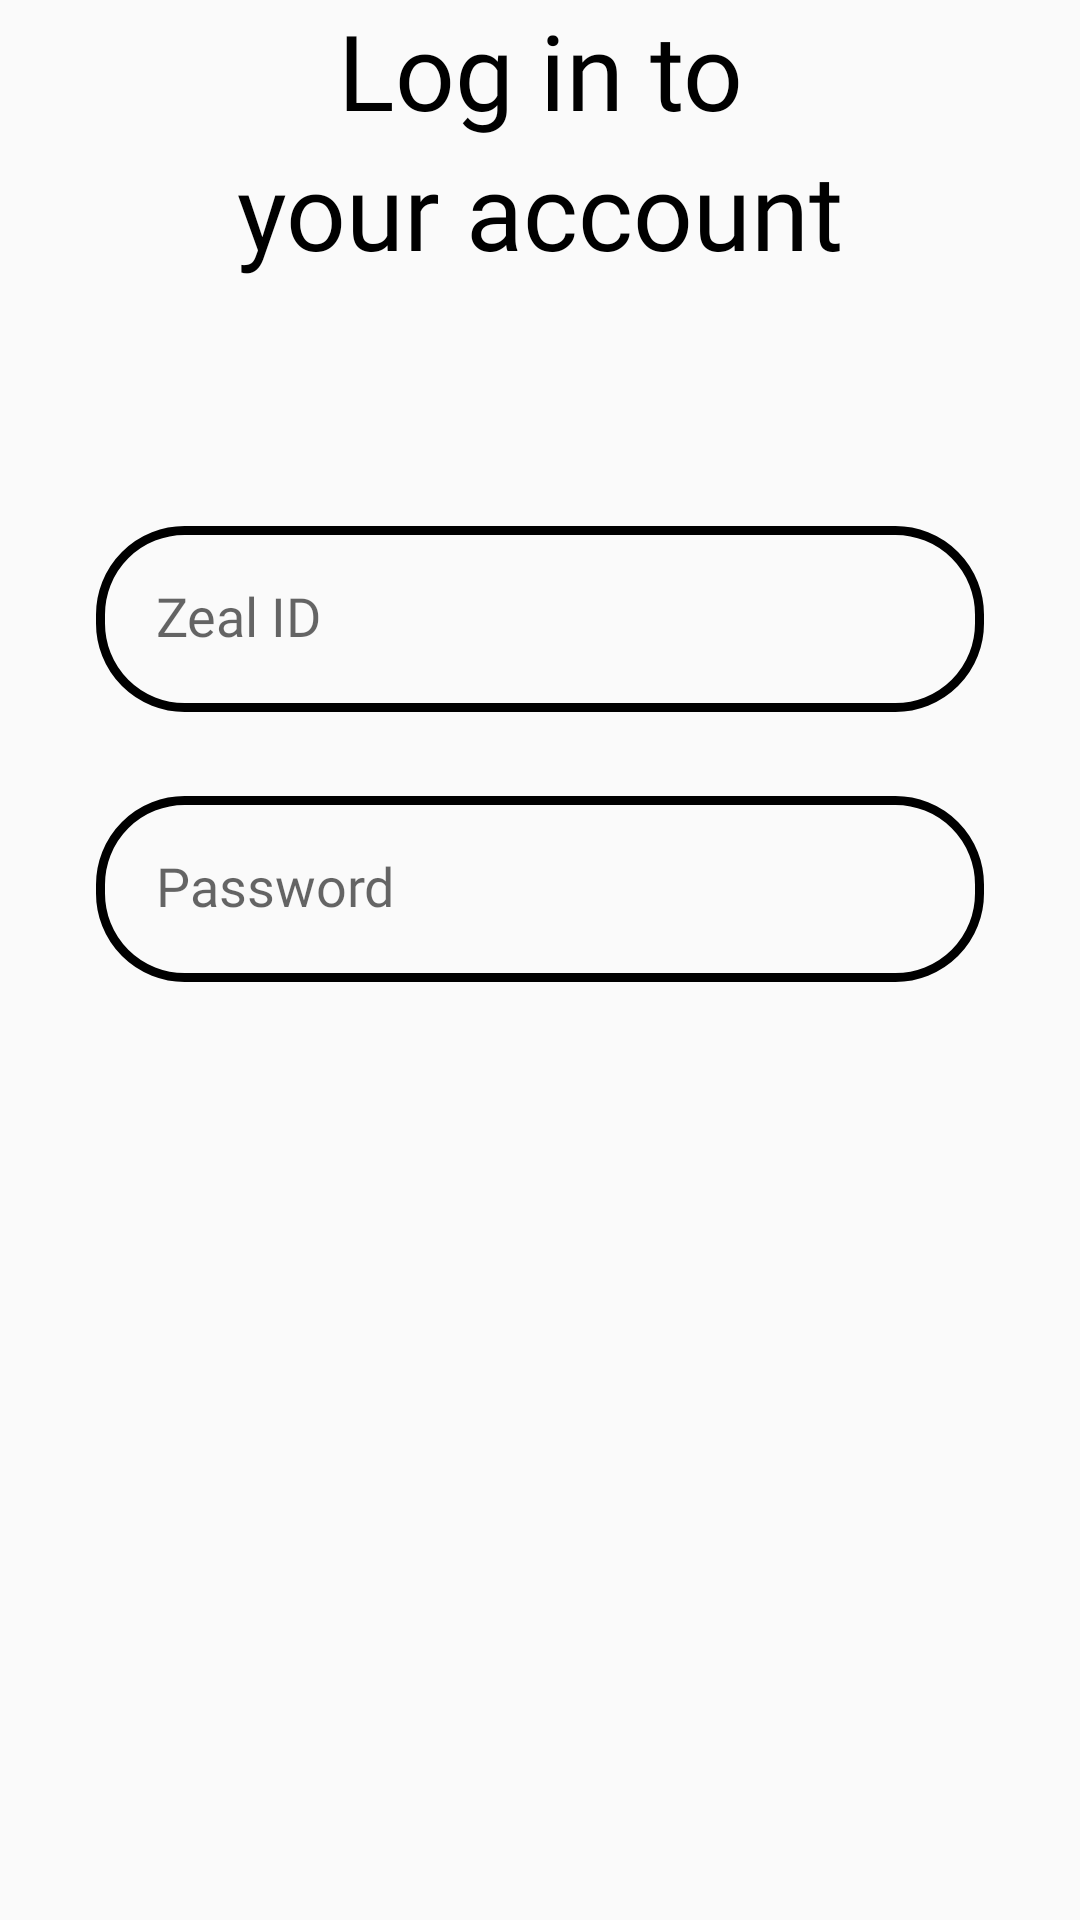

Layout XML and referenced resources for this Android screen:
<!-- AndroidManifest.xml: application theme Theme.Lineup -->
<!-- res/layout/fragment_login_fragment.xml -->
<?xml version="1.0" encoding="utf-8"?>
<LinearLayout xmlns:android="http://schemas.android.com/apk/res/android"
    xmlns:tools="http://schemas.android.com/tools"
    android:layout_width="match_parent"
    android:layout_height="match_parent"
    android:orientation="vertical"
    tools:context=".LoginFragment">

    <TextView
        android:layout_width="match_parent"
        android:layout_height="wrap_content"
        android:fontFamily="@font/montserrat_bold"
        android:textSize="35sp"
        android:layout_marginRight="20dp"
        android:layout_marginLeft="20dp"
        android:textColor="@color/black"
        android:text="@string/log_in_to"
        android:layout_gravity="center"
        android:textAlignment="center" />

    <TextView
        android:layout_width="match_parent"
        android:layout_height="wrap_content"
        android:layout_gravity="center"
        android:layout_marginRight="20dp"
        android:layout_marginLeft="20dp"
        android:fontFamily="@font/montserrat_bold"
        android:text="@string/your_account"
        android:textAlignment="center"
        android:textColor="@color/black"
        android:textSize="35sp" />


    <EditText
        android:layout_width="match_parent"
        android:layout_height="62dp"
        android:layout_gravity="center"
        android:layout_marginTop="82dp"
        android:layout_marginLeft="32dp"
        android:layout_marginRight="32dp"
        android:background="@drawable/info_bg"
        android:hint="@string/zeal_id"
        android:padding="20dp"
        android:textColor="@color/black"
        android:fontFamily="@font/montserrat_medium"
        />

    <EditText
        android:layout_width="match_parent"
        android:layout_height="62dp"
        android:layout_gravity="center"
        android:layout_marginTop="28dp"
        android:layout_marginLeft="32dp"
        android:layout_marginRight="32dp"
        android:background="@drawable/info_bg"
        android:hint="@string/password"
        android:padding="20dp"
        android:textColor="@color/black"
        android:fontFamily="@font/montserrat_medium"
        />

</LinearLayout>
<!-- resources referenced by this layout -->
<resources>
  <color name="black">#FF000000</color>
  <!-- drawable info_bg (drawable) -->
  <?xml version="1.0" encoding="utf-8"?>
  <shape xmlns:android="http://schemas.android.com/apk/res/android"
      android:shape="rectangle"
      android:padding="10dp">
      <stroke android:color="#000"
          android:width="3dp"/>
      <corners android:radius="28dp"/>
  </shape>
  <string name="log_in_to">Log in to</string>
  <string name="password">Password</string>
  <string name="your_account">your account</string>
  <string name="zeal_id">Zeal ID</string>
  <style name="Theme.Lineup" parent="Theme.AppCompat.DayNight.NoActionBar">
          
          <item name="colorPrimary">@color/purple_500</item>
          <item name="colorPrimaryVariant">@color/purple_700</item>
          <item name="colorOnPrimary">@color/black</item>
          
          <item name="colorSecondary">@color/black</item>
          <item name="colorSecondaryVariant">@color/black</item>
          <item name="colorOnSecondary">@color/black</item>
          
          <item name="android:statusBarColor">@color/black</item>
          
      </style>
  <color name="purple_500">#FF6200EE</color>
  <color name="purple_700">#FF3700B3</color>
</resources>
